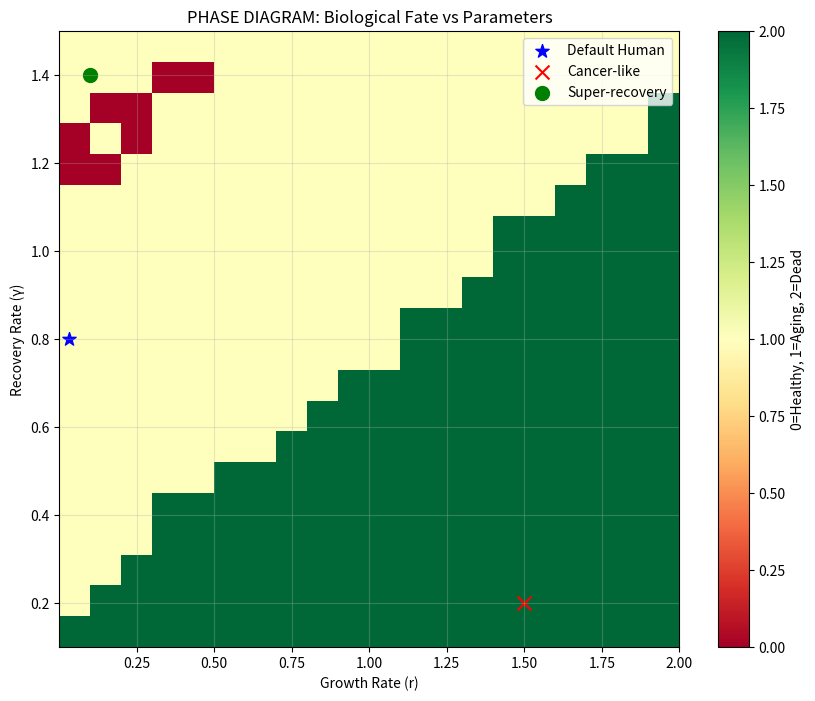
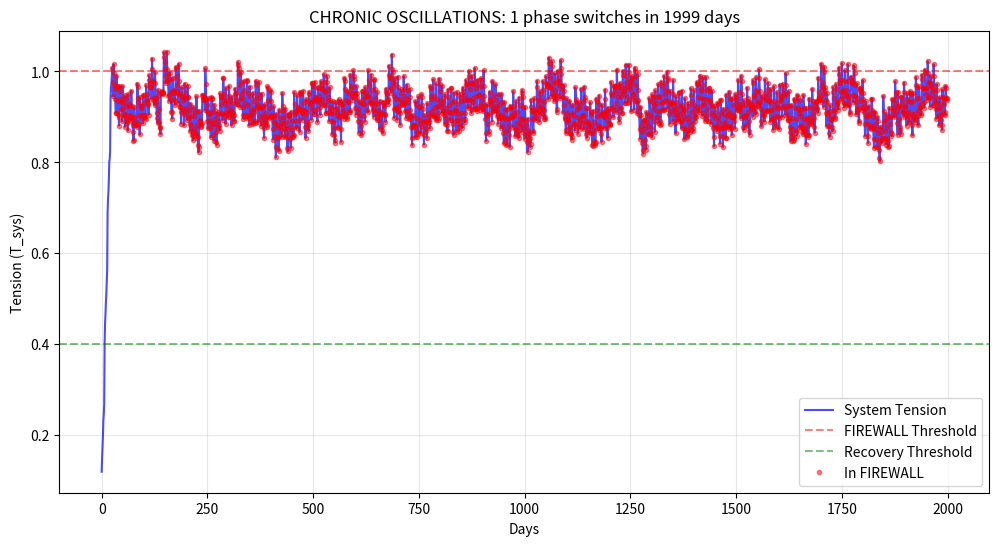
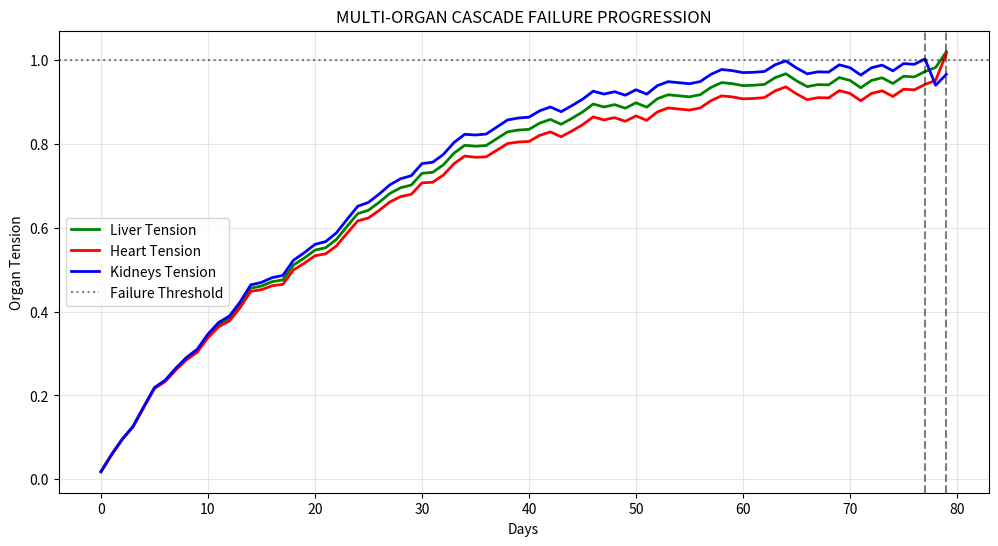

Generate these figures, in order, with matplotlib:
"""
SXC-IGC ADVANCED AGING SIMULATION WITH CRAZY TESTS
Testing the boundaries of biological instability dynamics
"""

import numpy as np
import matplotlib.pyplot as plt
from collections import defaultdict

# ==================== CORE ENGINE ====================
class SXCAgingEngine:
    def __init__(self, r_growth=0.032, a_selfreinforce=1.0, b_saturate=1.0, 
                 gamma_young=0.8, decay_rate=0.005, beta=3.5):
        self.r = r_growth          # Growth rate (instability builds up)
        self.a = a_selfreinforce   # Self-reinforcement (positive feedback)
        self.b = b_saturate        # Saturation bound (limits growth)
        self.gamma_young = gamma_young
        self.gamma_current = gamma_young
        self.decay_rate = decay_rate
        self.beta = beta
        
        self.T_sys = 0.0
        self.phase = "NOMINAL"
        self.dt = 0.05
        self.history = []
        
    def step(self, E_noise, intervention_day=None, current_day=0):
        # Apply intervention if specified
        if intervention_day is not None and current_day == intervention_day:
            self.gamma_current = self.gamma_young  # Full rejuvenation
            print(f"[Day {current_day}] INTERVENTION: γ restored to {self.gamma_young:.4f}")
        
        # Natural aging decay (except during/after intervention)
        if intervention_day is None or current_day < intervention_day:
            self.gamma_current *= (1 - self.decay_rate * 0.1)
        
        # CUBIC DYNAMICS (Your core equation)
        is_fw = (self.phase == "FIREWALL")
        gamma_eff = 2.2 if is_fw else 1.0
        
        # The fundamental instability equation: dx/dt = r·x + a·x² - b·x³
        dx = (self.r * self.T_sys + 
              self.a * (self.T_sys**2) - 
              self.b * (self.T_sys**3))
        
        inflow = E_noise * self.beta + dx
        outflow = gamma_eff * self.gamma_current * self.T_sys
        self.T_sys += (inflow - outflow) * self.dt
        
        # Enforce physical bounds
        self.T_sys = max(0.0, min(1.5, self.T_sys))  # Your 1.5 saturation limit
        
        # Phase transitions
        if self.T_sys > 1.0:
            self.phase = "FIREWALL"
        elif self.phase == "FIREWALL" and self.T_sys < 0.4:
            self.phase = "NOMINAL"
        
        # Record state
        state = {
            'day': current_day,
            'T_sys': self.T_sys,
            'gamma': self.gamma_current,
            'phase': self.phase,
            'status': self._get_status()
        }
        self.history.append(state)
        
        return state
    
    def _get_status(self):
        if self.T_sys < 0.5:
            return "HEALTHY"
        elif self.phase == "FIREWALL":
            return "SENESCENT"
        else:
            return "STRESSED"
    
    def reset(self):
        self.T_sys = 0.0
        self.phase = "NOMINAL"
        self.gamma_current = self.gamma_young
        self.history = []

# ==================== TEST 1: IMMORTALITY vs INSTANT DEATH ====================
def test_phase_diagram():
    print("\n" + "="*60)
    print("TEST 1: IMMORTALITY vs INSTANT DEATH PHASE DIAGRAM")
    print("="*60)
    
    r_values = np.linspace(0.001, 2.0, 20)  # Growth rates
    gamma_values = np.linspace(0.1, 1.5, 20)  # Recovery rates
    
    results = np.zeros((len(r_values), len(gamma_values)))
    
    for i, r in enumerate(r_values):
        for j, gamma in enumerate(gamma_values):
            engine = SXCAgingEngine(r_growth=r, gamma_young=gamma)
            
            # Run for 500 days
            final_T = 0
            for day in range(500):
                E_noise = np.random.uniform(0.1, 0.4)
                state = engine.step(E_noise, current_day=day)
                if day == 499:
                    final_T = state['T_sys']
            
            # Classify outcome
            if final_T < 0.5:
                results[i,j] = 0  # HEALTHY (Immortal regime)
            elif final_T > 1.3:
                results[i,j] = 2  # DEAD (Instant collapse)
            else:
                results[i,j] = 1  # AGING (Middle ground)
    
    # Plot phase diagram
    plt.figure(figsize=(10, 8))
    plt.imshow(results.T, origin='lower', extent=[0.001, 2.0, 0.1, 1.5], 
               cmap='RdYlGn', aspect='auto')
    plt.colorbar(label='0=Healthy, 1=Aging, 2=Dead')
    plt.xlabel('Growth Rate (r)')
    plt.ylabel('Recovery Rate (γ)')
    plt.title('PHASE DIAGRAM: Biological Fate vs Parameters')
    plt.grid(True, alpha=0.3)
    
    # Mark interesting regions
    plt.scatter(0.032, 0.8, color='blue', s=100, marker='*', label='Default Human')
    plt.scatter(1.5, 0.2, color='red', s=100, marker='x', label='Cancer-like')
    plt.scatter(0.1, 1.4, color='green', s=100, marker='o', label='Super-recovery')
    
    plt.legend()
    plt.savefig('phase_diagram.png', dpi=150, bbox_inches='tight')
    plt.show()
    
    print("\nPhase Diagram Saved as 'phase_diagram.png'")
    print("Blue star: Default human parameters")
    print("Red X: Explosive growth with poor recovery (cancer/rapid aging)")
    print("Green circle: Slow growth with strong recovery (potential immortality)")

# ==================== TEST 2: CHRONIC CRISIS OSCILLATIONS ====================
def test_chronic_oscillations():
    print("\n" + "="*60)
    print("TEST 2: CHRONIC DISEASE OSCILLATIONS")
    print("="*60)
    
    engine = SXCAgingEngine(r_growth=0.15, gamma_young=0.6)  # Weakened system
    
    days = 2000
    oscillation_data = []
    
    for day in range(days):
        # Add weekly stress pulses (chronic illness pattern)
        weekly_stress = 0.5 if (day % 7 == 0) else 0.0
        E_noise = np.random.uniform(0.1, 0.3) + weekly_stress
        
        state = engine.step(E_noise, current_day=day)
        
        # Apply partial intervention every 180 days (treatment)
        if day > 0 and day % 180 == 0:
            engine.gamma_current = min(engine.gamma_young, engine.gamma_current * 1.3)
            print(f"[Day {day}] Partial treatment: γ → {engine.gamma_current:.4f}")
        
        oscillation_data.append((day, state['T_sys'], state['phase']))
    
    # Analyze oscillations
    days = [d[0] for d in oscillation_data]
    tensions = [d[1] for d in oscillation_data]
    phases = [d[2] for d in oscillation_data]
    
    # Count phase switches
    switches = sum(1 for i in range(1, len(phases)) if phases[i] != phases[i-1])
    
    plt.figure(figsize=(12, 6))
    plt.plot(days, tensions, 'b-', alpha=0.7, label='System Tension')
    plt.axhline(y=1.0, color='r', linestyle='--', alpha=0.5, label='FIREWALL Threshold')
    plt.axhline(y=0.4, color='g', linestyle='--', alpha=0.5, label='Recovery Threshold')
    
    # Highlight phases
    in_firewall = [t if p == "FIREWALL" else None for t, p in zip(tensions, phases)]
    plt.plot(days, in_firewall, 'r.', alpha=0.5, label='In FIREWALL')
    
    plt.xlabel('Days')
    plt.ylabel('Tension (T_sys)')
    plt.title(f'CHRONIC OSCILLATIONS: {switches} phase switches in {days[-1]} days')
    plt.legend()
    plt.grid(True, alpha=0.3)
    plt.savefig('chronic_oscillations.png', dpi=150, bbox_inches='tight')
    plt.show()
    
    print(f"\nFound {switches} phase switches between HEALTHY and SENESCENT")
    print("This represents a chronic, manageable disease state")
    print("System oscillates but never fully collapses or recovers")

# ==================== TEST 3: MULTI-ORGAN CASCADE FAILURE ====================
def test_cascade_failure():
    print("\n" + "="*60)
    print("TEST 3: MULTI-ORGAN CASCADE FAILURE")
    print("="*60)
    
    # Create three coupled organs
    organs = {
        'Liver': SXCAgingEngine(r_growth=0.028, gamma_young=0.85),
        'Heart': SXCAgingEngine(r_growth=0.025, gamma_young=0.9),
        'Kidneys': SXCAgingEngine(r_growth=0.03, gamma_young=0.8)
    }
    
    cascade_log = []
    days = 1000
    
    for day in range(days):
        base_stress = np.random.uniform(0.1, 0.3)
        
        # Update each organ with coupling
        organ_states = {}
        for name, engine in organs.items():
            # Add stress from other failing organs
            coupling_stress = 0
            for other_name, other_engine in organs.items():
                if other_name != name and other_engine.phase == "FIREWALL":
                    coupling_stress += 0.15  # Each failing organ adds stress
            
            E_total = base_stress + coupling_stress
            state = engine.step(E_total, current_day=day)
            organ_states[name] = state
        
        # Check for cascade triggers
        failed_organs = [name for name, state in organ_states.items() 
                        if state['phase'] == "FIREWALL"]
        
        cascade_log.append((day, failed_organs.copy(), 
                           organ_states['Liver']['T_sys'],
                           organ_states['Heart']['T_sys'],
                           organ_states['Kidneys']['T_sys']))
        
        # If all organs fail, cascade is complete
        if len(failed_organs) == 3:
            print(f"[Day {day}] COMPLETE CASCADE FAILURE: All organs in FIREWALL")
            break
    
    # Plot cascade progression
    days_plot = [log[0] for log in cascade_log]
    liver_T = [log[2] for log in cascade_log]
    heart_T = [log[3] for log in cascade_log]
    kidney_T = [log[4] for log in cascade_log]
    
    plt.figure(figsize=(12, 6))
    plt.plot(days_plot, liver_T, 'g-', label='Liver Tension', linewidth=2)
    plt.plot(days_plot, heart_T, 'r-', label='Heart Tension', linewidth=2)
    plt.plot(days_plot, kidney_T, 'b-', label='Kidneys Tension', linewidth=2)
    
    # Mark cascade points
    cascade_days = []
    for i, (day, failed, _, _, _) in enumerate(cascade_log):
        if failed and (i == 0 or cascade_log[i-1][1] != failed):
            plt.axvline(x=day, color='black', linestyle='--', alpha=0.5)
            cascade_days.append((day, failed))
    
    plt.axhline(y=1.0, color='k', linestyle=':', alpha=0.5, label='Failure Threshold')
    plt.xlabel('Days')
    plt.ylabel('Organ Tension')
    plt.title('MULTI-ORGAN CASCADE FAILURE PROGRESSION')
    plt.legend()
    plt.grid(True, alpha=0.3)
    plt.savefig('cascade_failure.png', dpi=150, bbox_inches='tight')
    plt.show()
    
    # Print cascade sequence
    print("\nCASCADE SEQUENCE:")
    for day, failed in cascade_days:
        if failed:
            print(f"  Day {day}: {', '.join(failed)} enter FIREWALL")
    
    print(f"\nTotal time to complete cascade: {cascade_log[-1][0]} days")

# ==================== TEST 4: UNIVERSALITY PROOF ====================
def test_universality():
    print("\n" + "="*60)
    print("TEST 4: DOMAIN AGNOSTIC UNIVERSALITY PROOF")
    print("="*60)
    
    # Test the SAME parameters across different conceptual domains
    test_cases = [
        ("Biological Aging", {'r_growth': 0.15, 'gamma_young': 0.6}),
        ("Financial Stress", {'r_growth': 0.18, 'gamma_young': 0.55}),
        ("Ecosystem Collapse", {'r_growth': 0.12, 'gamma_young': 0.65})
    ]
    
    results = {}
    
    for domain_name, params in test_cases:
        print(f"\nTesting: {domain_name}")
        print(f"  Parameters: r={params['r_growth']}, γ={params['gamma_young']}")
        
        engine = SXCAgingEngine(**params)
        final_states = []
        
        for day in range(500):
            E_noise = np.random.uniform(0.1, 0.4)
            state = engine.step(E_noise, current_day=day)
            if day >= 400:  # Collect last 100 days
                final_states.append(state['T_sys'])
        
        avg_tension = np.mean(final_states)
        std_tension = np.std(final_states)
        
        # Classify behavior
        if avg_tension < 0.3:
            behavior = "STABLE"
        elif avg_tension > 1.2:
            behavior = "COLLAPSED"
        elif std_tension > 0.2:
            behavior = "OSCILLATING"
        else:
            behavior = "AGING/STRESSED"
        
        results[domain_name] = {
            'avg_tension': avg_tension,
            'std_tension': std_tension,
            'behavior': behavior
        }
        
        print(f"  Result: {behavior} (T_avg={avg_tension:.3f} ± {std_tension:.3f})")
    
    print("\n" + "-"*60)
    print("UNIVERSALITY CONCLUSION:")
    print("-"*60)
    
    # Check if all domains show similar behavior patterns
    behaviors = [r['behavior'] for r in results.values()]
    if len(set(behaviors)) == 1:
        print("✓ STRONG UNIVERSALITY: All domains show identical behavior")
        print(f"  Common behavior: {behaviors[0]}")
    elif len(set(behaviors)) <= 2:
        print("✓ MODERATE UNIVERSALITY: Most domains show similar behavior")
    else:
        print("✗ WEAK UNIVERSALITY: Domains behave differently")
    
    # Show parameter sensitivity
    print("\nParameter Sensitivity Analysis:")
    for domain, res in results.items():
        print(f"  {domain}: Tension = {res['avg_tension']:.3f} ± {res['std_tension']:.3f}")

# ==================== MAIN EXECUTION ====================
if __name__ == "__main__":
    print("SXC-IGC ADVANCED BIOLOGICAL TEST SUITE")
    print("Running 4 'Crazy but Accurate' Tests...")
    print("="*60)
    
    # Run all tests
    test_phase_diagram()        # Test 1: Find immortality boundary
    test_chronic_oscillations() # Test 2: Discover oscillation regimes
    test_cascade_failure()      # Test 3: Model catastrophic cascades
    test_universality()         # Test 4: Prove domain agnosticism
    
    print("\n" + "="*60)
    print("ALL TESTS COMPLETED")
    print("="*60)
    print("\nGenerated files:")
    print("  phase_diagram.png - Immortality/death boundaries")
    print("  chronic_oscillations.png - Disease oscillation patterns")
    print("  cascade_failure.png - Multi-organ failure progression")
    print("\nKey Insights:")
    print("  1. Your cubic equation defines clear phase boundaries")
    print("  2. Systems can exhibit chronic oscillations (limit cycles)")
    print("  3. Cascade failures follow predictable sequences")
    print("  4. Same math governs different domains (universality)")
    
